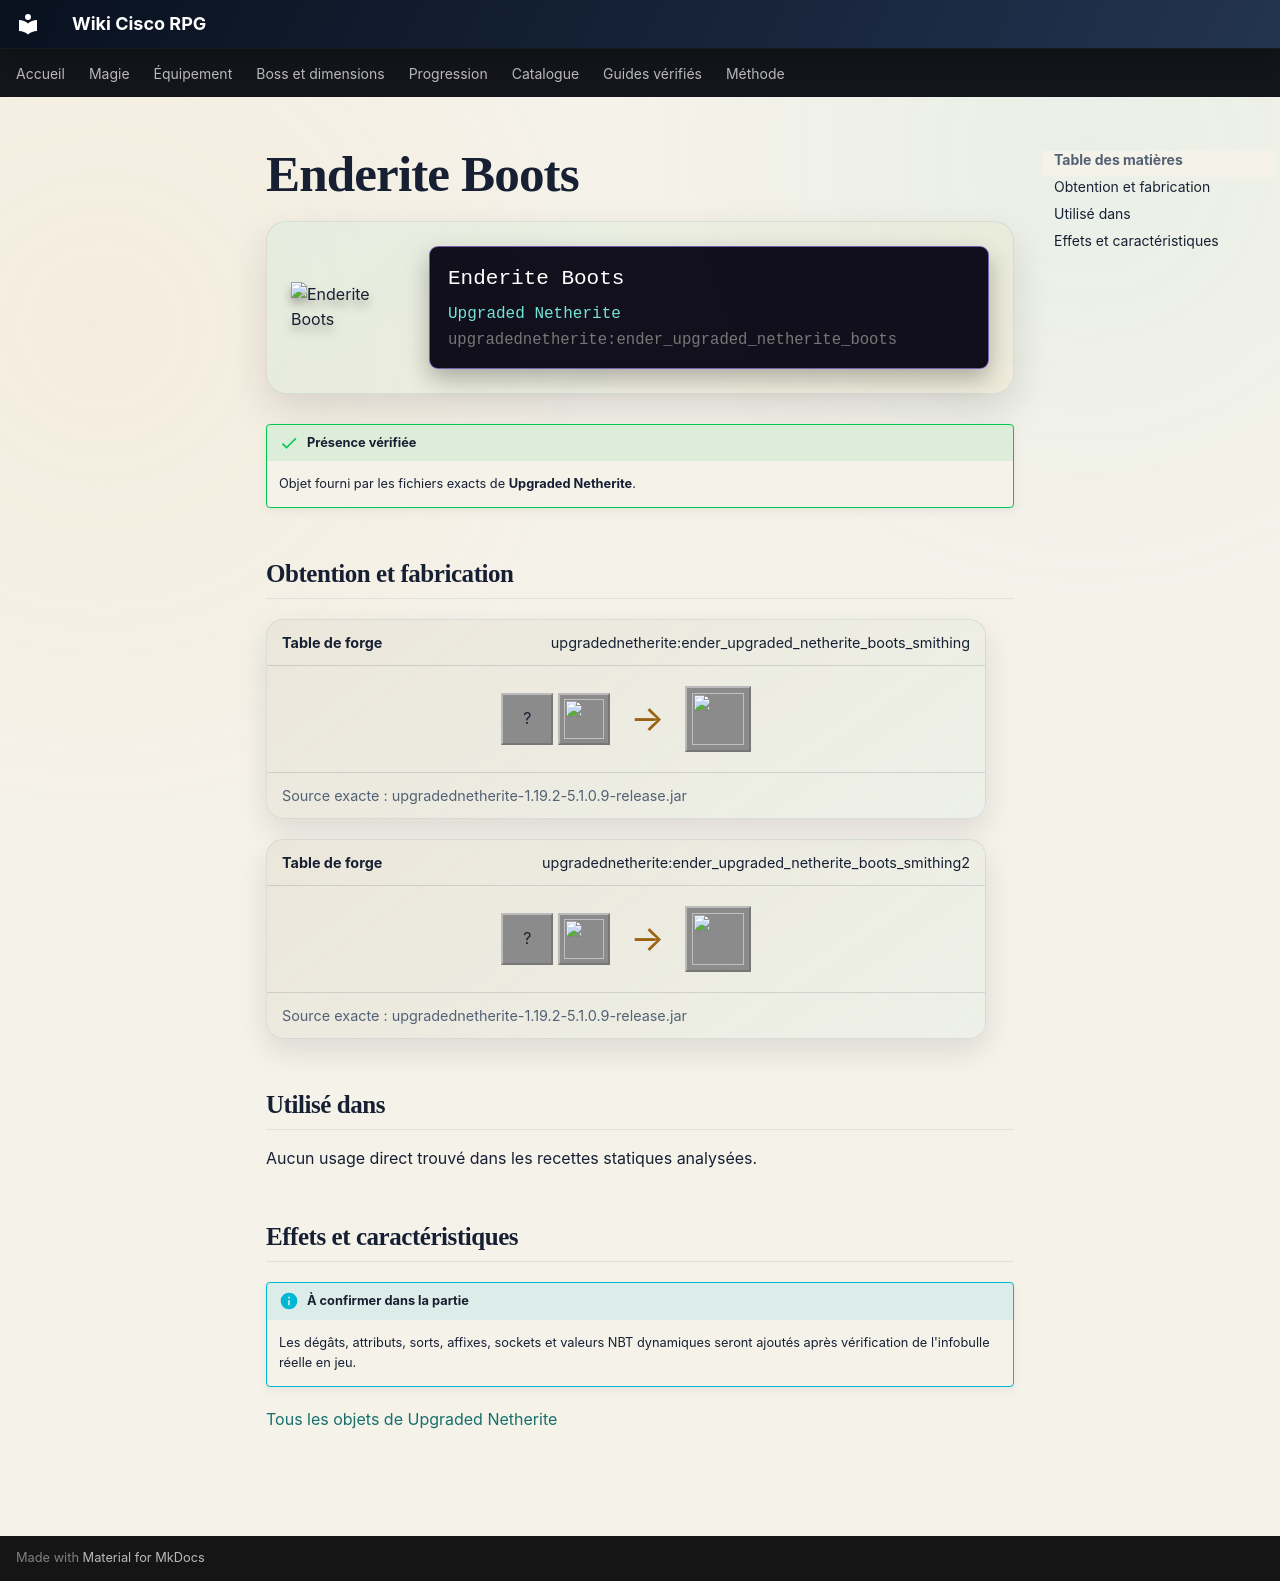

repository: Kloups-Dev/wiki-cisco-rpg · page: catalogue/objets/upgradednetherite/ender_upgraded_netherite_boots/index.html · generator: mkdocs

# Enderite Boots

<div class="mc-item-showcase">
<img class="mc-item-icon" src="../../../../assets/generated/items/upgradednetherite/ender_upgraded_netherite_boots.png" alt="Enderite Boots">
<div class="mc-tooltip-card">
<div class="mc-tooltip-card__name">Enderite Boots</div>
<div class="mc-tooltip-card__mod">Upgraded Netherite</div>
<div class="mc-tooltip-card__id">upgradednetherite:ender_upgraded_netherite_boots</div>
</div>
</div>

!!! success "Présence vérifiée"
    Objet fourni par les fichiers exacts de **Upgraded Netherite**.

## Obtention et fabrication

<div class="jei-recipe"><div class="jei-recipe__head"><strong>Table de forge</strong><span>upgradednetherite:ender_upgraded_netherite_boots_smithing</span></div><div class="jei-recipe__body"><div class="jei-inputs"><span class="jei-slot" title="Diamond Boots (minecraft:diamond_boots)">?</span><a class="jei-slot" href="../../../../catalogue/objets/upgradednetherite/ender_upgraded_netherite_ingot/" title="Enderite Ingot (upgradednetherite:ender_upgraded_netherite_ingot)"><img src="../../../../assets/generated/items/upgradednetherite/ender_upgraded_netherite_ingot.png" alt="" loading="lazy"></a></div><span class="jei-arrow">→</span><span class="jei-slot jei-slot--result"><img src="../../../../assets/generated/items/upgradednetherite/ender_upgraded_netherite_boots.png" alt=""></span></div><div class="jei-recipe__source">Source exacte : upgradednetherite-1.19.2-5.1.0.9-release.jar</div></div>
<div class="jei-recipe"><div class="jei-recipe__head"><strong>Table de forge</strong><span>upgradednetherite:ender_upgraded_netherite_boots_smithing2</span></div><div class="jei-recipe__body"><div class="jei-inputs"><span class="jei-slot" title="Netherite Boots (minecraft:netherite_boots)">?</span><a class="jei-slot" href="../../../../catalogue/objets/upgradednetherite/ender_essence/" title="Enderite Essence (upgradednetherite:ender_essence)"><img src="../../../../assets/generated/items/upgradednetherite/ender_essence.png" alt="" loading="lazy"></a></div><span class="jei-arrow">→</span><span class="jei-slot jei-slot--result"><img src="../../../../assets/generated/items/upgradednetherite/ender_upgraded_netherite_boots.png" alt=""></span></div><div class="jei-recipe__source">Source exacte : upgradednetherite-1.19.2-5.1.0.9-release.jar</div></div>

## Utilisé dans

Aucun usage direct trouvé dans les recettes statiques analysées.

## Effets et caractéristiques

!!! info "À confirmer dans la partie"
    Les dégâts, attributs, sorts, affixes, sockets et valeurs NBT dynamiques seront ajoutés après vérification de l'infobulle réelle en jeu.

[Tous les objets de Upgraded Netherite](../../../contenu/upgraded-netherite.md)
